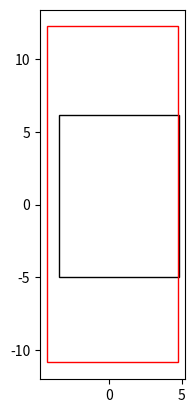

Generate this figure with matplotlib:
import matplotlib.pyplot as plt
import matplotlib.patches as patches

def convert(given_data):
    cx, cy , rw, rh = given_data
    left_bottom_corner = (cx-rw/2, (1-cy)-rh/2)
    return left_bottom_corner, rw,rh



fig1 = plt.figure()
ax1 = fig1.add_subplot(111, aspect='equal')

# input: cx, cy, rw, rh
# from this we need the leftbottom coord, and w,h

# gt_data=(0.94765,0.9583333,6.5203,8.66666)  # testcase=0
# pred_data=(0.1652532,0.6962155,1.7257355,3.5097976)


gt_data=(0.67734374,0.407291666,8.2265625,11.1312500) # testcase=1
pred_data = (0.201215, 0.303924, 9.019461, 23.125862)

left_bottom_corner, rw,rh= convert(gt_data)
c2,rw2,rh2 = convert(pred_data)

ax1.add_patch(
    patches.Rectangle(
        left_bottom_corner, rw,rh, fill=False
        # (0.1, 0.1),   # (x,y)
        # 0.5,          # width
        # 0.5,          # height
    )
)

ax1.add_patch(patches.Rectangle(
    c2,rw2,rh2, fill=False, edgecolor="red"
))

ax1.autoscale(enable=True)

# calculate the iou

#==================
gt_cx, gt_cy, gt_rw, gt_rh = gt_data
gt_left_top_coord = (gt_cx - gt_rw/2, gt_cy - gt_rh/2)
gt_right_bottom_coord = (gt_cx + gt_rw/2, gt_cy + gt_rh/2)


pred_cx , pred_cy, pred_rw, pred_rh = pred_data
pred_left_top_coord = ( pred_cx - pred_rw/2, pred_cy - pred_rh/2)
pred_right_bottom_coord = (pred_cx + pred_rw/2, pred_cy + pred_rh/2)


intersection_left_top = (max(gt_left_top_coord[0], pred_left_top_coord[0]), 
max(gt_left_top_coord[1], pred_left_top_coord[1]))

intersection_right_bottom = ( min (pred_right_bottom_coord[0], gt_right_bottom_coord[0]),
min(pred_right_bottom_coord[1], gt_right_bottom_coord[1] ))


intersection_w= intersection_right_bottom[0] - intersection_left_top[0]
intersection_h= intersection_right_bottom[1] - intersection_left_top[1]

gt_area = gt_rw * gt_rh
pred_area = pred_rw * pred_rh
intersection_area = intersection_w * intersection_h


print('gt_area', gt_area)
print('pred_area', pred_area)
print('intersection_area', intersection_area)


total_area = gt_area + pred_area - intersection_area

iou = intersection_area / total_area

print('iou={:5f}'.format(iou))


#==================


# fig1.savefig('rect1.png', dpi=90, bbox_inches='tight')
plt.show()

# we assume grid_cell_size = 1. 